Run: headless pygame with SDL's dummy video driver; simulated clock (each Clock.tick advances the game by its frame time, no real sleeping); random seed 0; keys injected as events and as key.get_pressed() state; mouse plan: one left click at the window centre at the start of phase 2, then a move to the lower-right quarter at the start of phase 3.
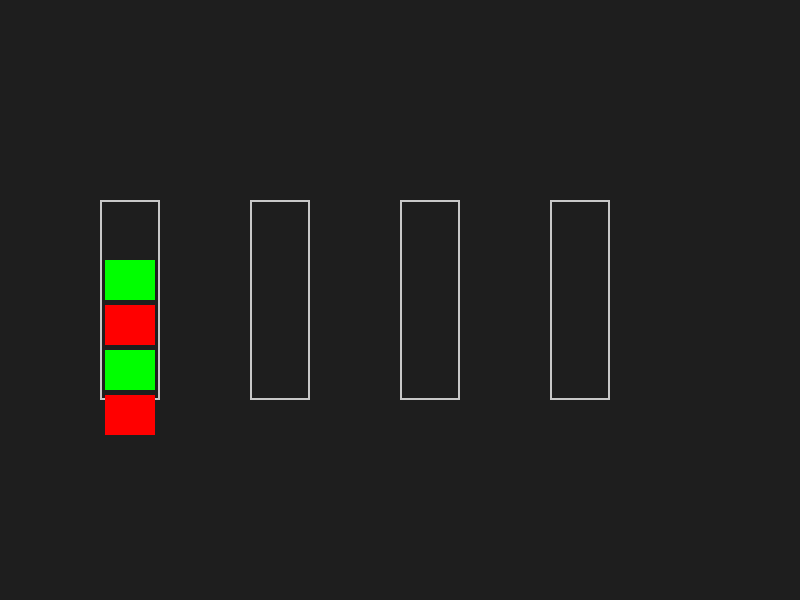
Frame 1 of 4 · flips 1–60 · no input
Frame 2 of 4 · flips 61–180 · clicked the window centre · tapped SPACE, RETURN · held RIGHT (→), D · screen unchanged from frame 1, image omitted
Frame 3 of 4 · flips 181–300 · moved the mouse to the lower-right quarter · held DOWN (↓), S · screen unchanged from frame 2, image omitted
Frame 4 of 4 · flips 301–420 · held LEFT (←), A, UP (↑), W · screen unchanged from frame 3, image omitted

The pygame program that drew these frames:

import pygame
import sys

# 설정
WIDTH, HEIGHT = 800, 600
TILE_SIZE = 50
COLORS = [(255, 0, 0), (0, 255, 0), (0, 0, 255), (255, 255, 0)]  # 빨, 초, 파, 노
FPS = 60

# 병 클래스
class Bottle:
    def __init__(self, x, y, capacity=4):
        self.rect = pygame.Rect(x, y, 60, 200)
        self.water = []  # 아래부터 위로 색상 저장
        self.capacity = capacity

    def draw(self, screen):
        pygame.draw.rect(screen, (200, 200, 200), self.rect, 2)
        for i, color in enumerate(self.water):
            pygame.draw.rect(screen, color, (self.rect.x + 5, self.rect.y + 195 - (i * 45), 50, 40))

    def pour_to(self, other):
        if not self.water or other.is_full():
            return False
        if other.water and other.water[-1] != self.water[-1]:
            return False
        
        color = self.water.pop()
        other.water.append(color)
        return True

    def is_full(self):
        return len(self.water) >= self.capacity

# 게임 실행
pygame.init()
screen = pygame.display.set_mode((WIDTH, HEIGHT))
bottles = [Bottle(100 + i * 150, 200) for i in range(4)]
bottles[0].water = [COLORS[0], COLORS[1], COLORS[0], COLORS[1]] # 초기 상태
selected_bottle = None

while True:
    screen.fill((30, 30, 30))
    for event in pygame.event.get():
        if event.type == pygame.QUIT:
            sys.exit()
        if event.type == pygame.MOUSEBUTTONDOWN:
            pos = event.pos
            for b in bottles:
                if b.rect.collidepoint(pos):
                    if selected_bottle is None:
                        selected_bottle = b
                    else:
                        selected_bottle.pour_to(b)
                        selected_bottle = None

    for b in bottles:
        b.draw(screen)
    
    pygame.display.flip()
